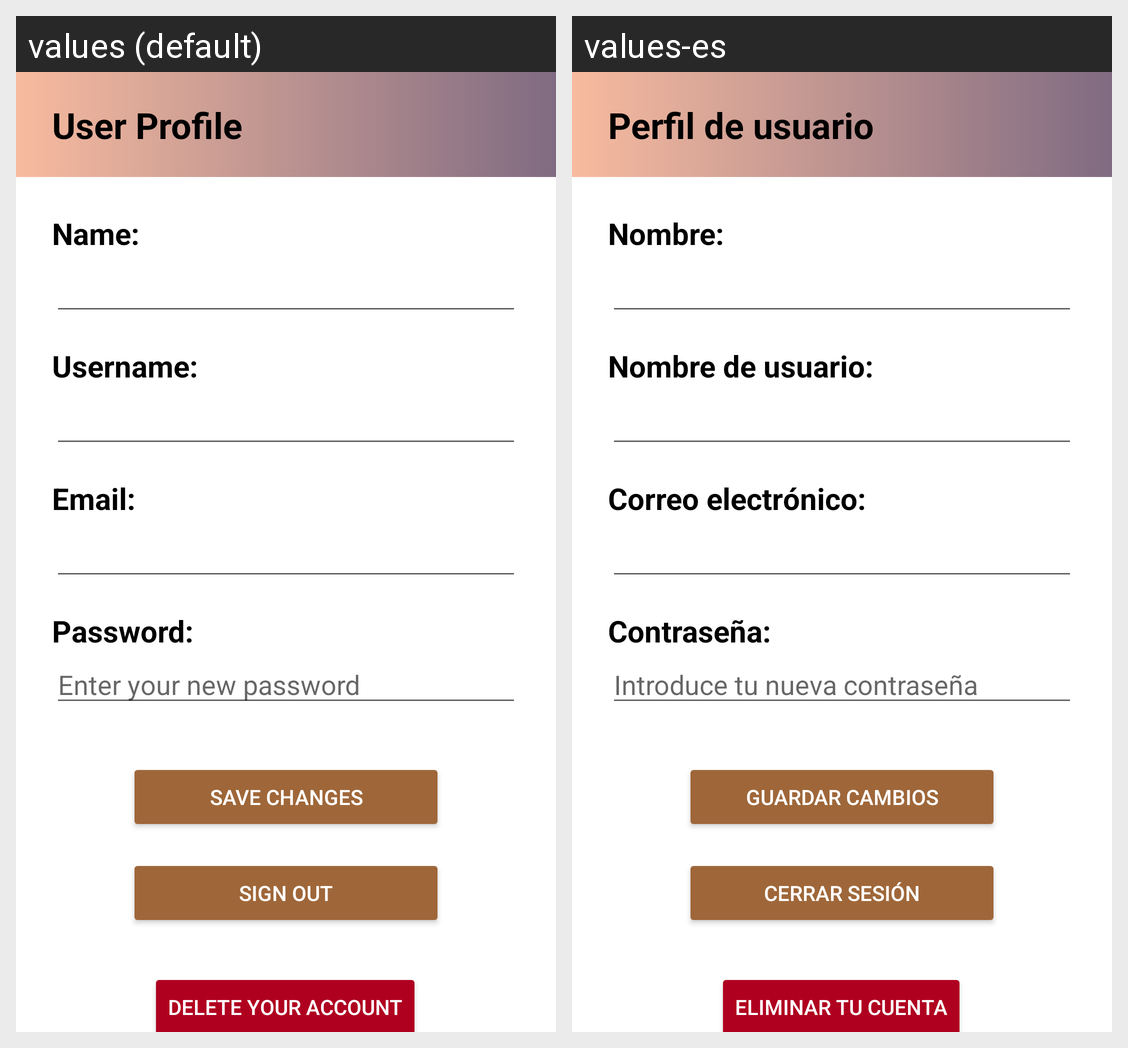

For this localized Android screen grid, give each drawn string resource with its value in every locale shown.
Android screen res/layout/fragment_profile.xml rendered under 2 locales, left to right: values (default), values-es. Device: Nexus 5 (rendered at 1080×1920; each locale shown at half size, 540×960, under a caption strip naming it); theme Theme.Itreader.
Strings drawn on this screen, with the default value and each locale's value (text and hints the layout hard-codes, and strings that could not be matched under every locale, appear in the picture but are not listed):

profile_label
  values: User Profile
  values-es: Perfil de usuario

profile_name
  values: Name:
  values-es: Nombre:

profile_username
  values: Username:
  values-es: Nombre de usuario:

profile_email
  values: Email:
  values-es: Correo electrónico:

profile_password
  values: Password:
  values-es: Contraseña:

profile_password_hint_new
  values: Enter your new password
  values-es: Introduce tu nueva contraseña

profile_save
  values: Save Changes
  values-es: Guardar cambios

profile_signout
  values: Sign Out
  values-es: Cerrar sesión

profile_delete
  values: Delete Your Account
  values-es: Eliminar tu cuenta
